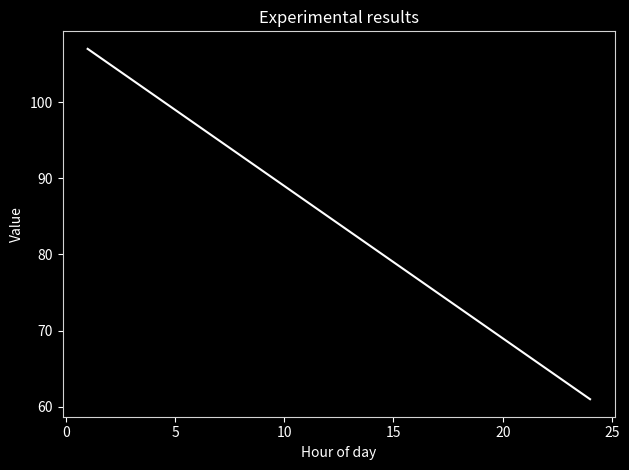

Here is the Python script that generated this plot:
#!/usr/bin/env python
# -*- coding:utf-8 -*-
# @Time  : 2021/6/12 18:33
# [redacted]
# @File  : draft.py
import numpy as np
import matplotlib.pyplot as plt

plt.rcParams.update({

    "lines.color": "black",
    "patch.edgecolor": "white",
    "text.color": "black",
    "axes.facecolor": "white",
    "axes.edgecolor": "lightgray",
    "axes.labelcolor": "white",
    "xtick.color": "white",
    "ytick.color": "white",
    "grid.color": "lightgray",
    "figure.facecolor": "black",
    "figure.edgecolor": "black",
    "savefig.facecolor": "black",
    "savefig.edgecolor": "black"})
for key in plt.rcParams.keys():
    if plt.rcParams[key] == "blue":
        plt.rcParams[key] = "white"
plt.rcParams.update({

    "lines.color": "black",
    "patch.edgecolor": "white",
    "text.color": "black",
    "axes.facecolor": "black",
    "axes.edgecolor": "lightgray",
    "axes.labelcolor": "white",
    "xtick.color": "white",
    "ytick.color": "white",
    "grid.color": "lightgray",
    "figure.facecolor": "black",
    "figure.edgecolor": "black",
    "savefig.facecolor": "black",
    "savefig.edgecolor": "black"})
x = range(1,25)
y = range(60,108)[::-2]
y2 = range(16,40)[::-1]

plt.plot(x, y,color='white')


plt.xlabel('Hour of day')
plt.ylabel('Value')
plt.title('Experimental results', color="w")

plt.tight_layout()
plt.show()
